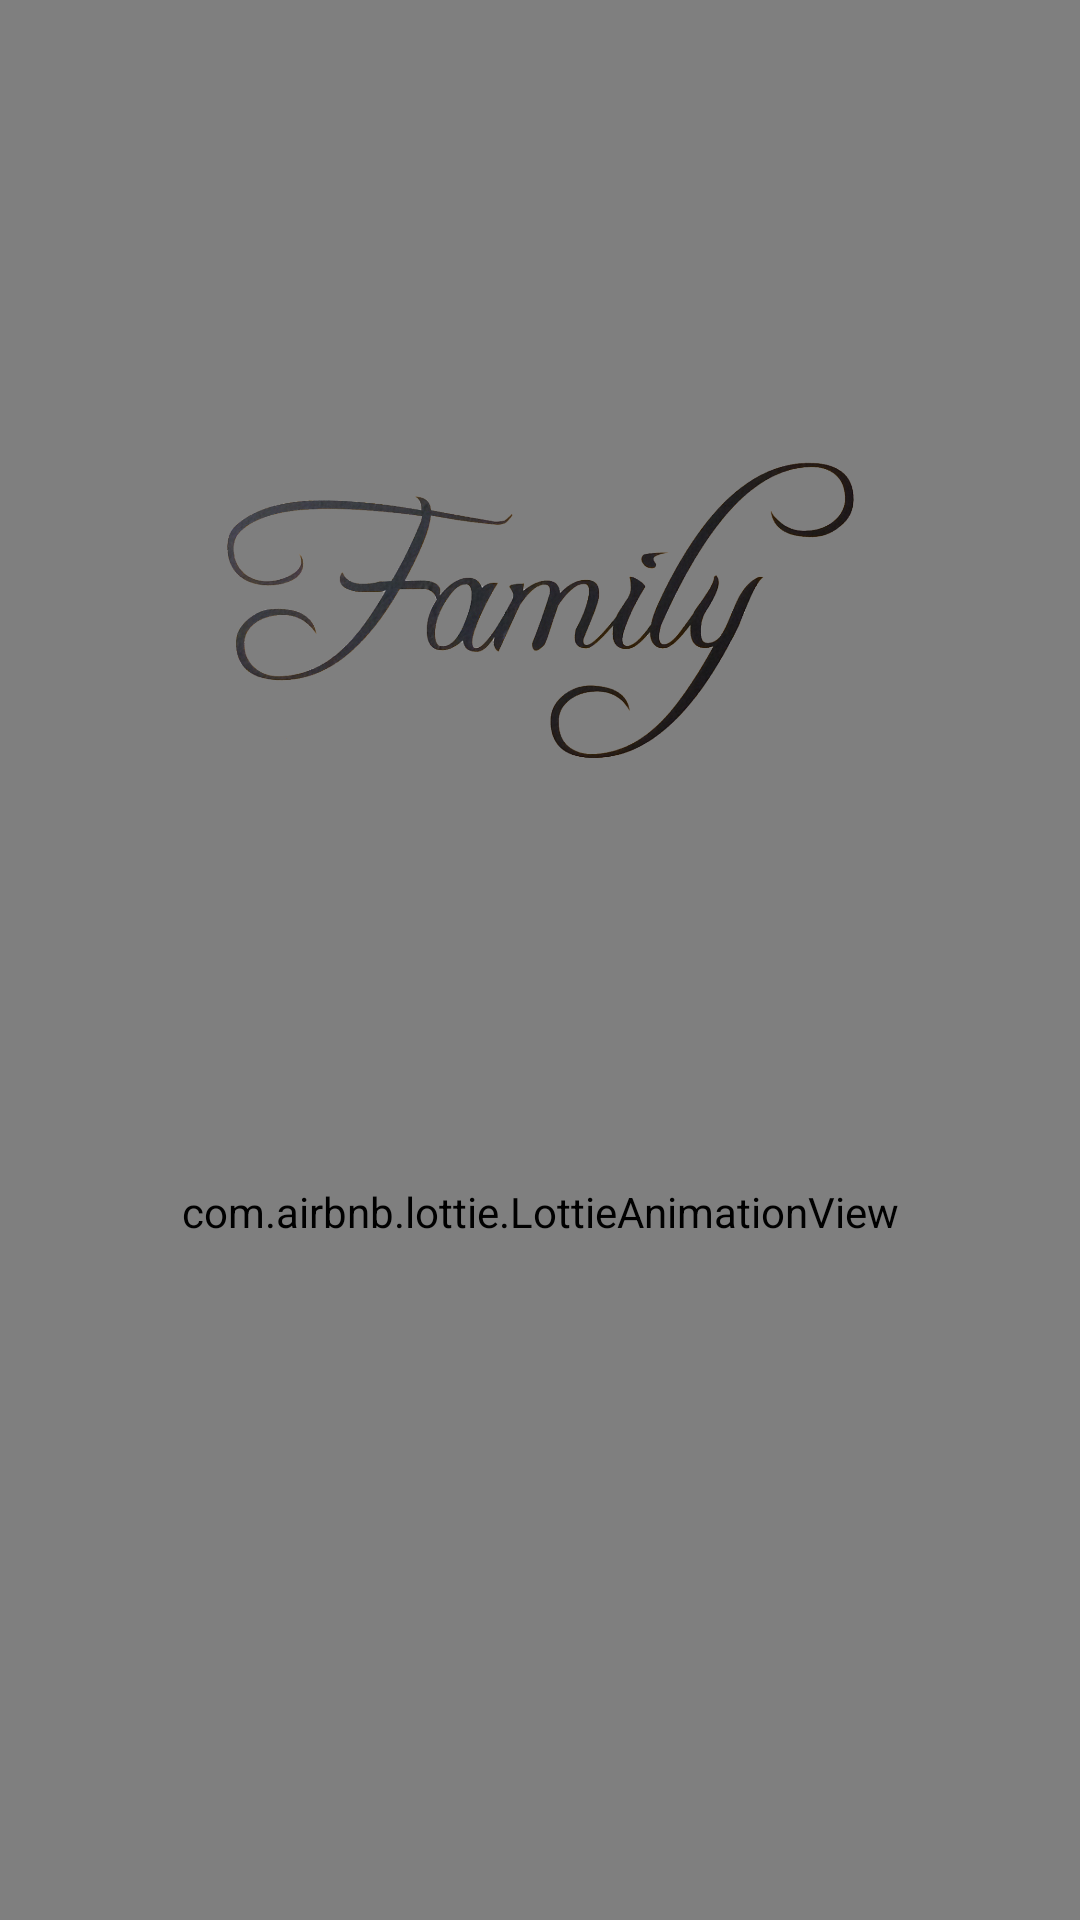

The Android layout XML behind this screen, and the referenced resources:
<!-- AndroidManifest.xml: application theme Theme.MyApplication -->
<!-- res/layout/activity_introduction.xml -->
<?xml version="1.0" encoding="utf-8"?>
<androidx.constraintlayout.widget.ConstraintLayout xmlns:android="http://schemas.android.com/apk/res/android"
    xmlns:app="http://schemas.android.com/apk/res-auto"
    xmlns:tools="http://schemas.android.com/tools"
    android:layout_width="match_parent"
    android:layout_height="match_parent"
    tools:context=".IntroductionActivity">

    <com.cuberto.liquid_swipe.LiquidPager
        android:id="@+id/pager"
        android:layout_width="match_parent"
        android:layout_height="match_parent" />

    <ImageView
        android:id="@+id/img"
        android:layout_width="wrap_content"
        android:layout_height="900dp"
        android:elevation="2dp"
        android:src="@drawable/background"
        app:layout_constraintVertical_bias="0"
        android:scaleType="centerCrop"
        app:layout_constraintBottom_toBottomOf="parent"
        app:layout_constraintEnd_toEndOf="parent"
        app:layout_constraintStart_toStartOf="parent"
        app:layout_constraintTop_toTopOf="parent" />

    <ImageView
        android:id="@+id/logo"
        android:layout_width="100dp"
        android:layout_height="100dp"
        android:src="@drawable/familylogo"
        android:elevation="2dp"
        app:layout_constraintVertical_bias=".1"
        app:layout_constraintBottom_toBottomOf="parent"
        app:layout_constraintEnd_toEndOf="parent"
        app:layout_constraintStart_toStartOf="parent"
        app:layout_constraintTop_toTopOf="parent"/>

    <ImageView
        android:id="@+id/app_name"
        android:layout_width="300dp"
        android:layout_height="100dp"
        android:elevation="2dp"
        android:src="@drawable/family"
        app:layout_constraintBottom_toBottomOf="parent"
        app:layout_constraintEnd_toEndOf="parent"
        app:layout_constraintStart_toStartOf="parent"
        app:layout_constraintTop_toBottomOf="@+id/logo"
        app:layout_constraintVertical_bias="0" />

    <com.airbnb.lottie.LottieAnimationView
        android:id="@+id/lottie"
        android:layout_width="wrap_content"
        android:layout_height="300dp"
        app:lottie_autoPlay="true"
        app:layout_constraintBottom_toBottomOf="parent"
        app:layout_constraintEnd_toEndOf="parent"
        app:layout_constraintStart_toStartOf="parent"
        app:layout_constraintTop_toBottomOf="@+id/app_name"
        app:layout_constraintVertical_bias="0"
        app:lottie_rawRes="@raw/lo"
         />





</androidx.constraintlayout.widget.ConstraintLayout>
<!-- resources referenced by this layout -->
<resources>
  <!-- drawable family: png bitmap (drawable-v24, 277392 bytes) -->
  <style name="Theme.MyApplication" parent="Theme.AppCompat.DayNight.NoActionBar">
          
          <item name="colorPrimary">#43C69D</item>
          <item name="colorPrimaryVariant">@color/purple_700</item>
          <item name="colorOnPrimary">@color/white</item>
          
          <item name="colorSecondary">@color/teal_200</item>
          <item name="colorSecondaryVariant">@color/teal_700</item>
          <item name="colorOnSecondary">@color/black</item>
          
          <item name="android:statusBarColor" tools:targetApi="l">?attr/colorPrimaryVariant</item>
          
          <item name="android:windowFullscreen">true</item>
      </style>
  <!-- not gathered from this repository: default colours our renderer supplied (Android Studio template values) -->
  <color name="purple_700">#FF3700B3</color>
  <color name="teal_200">#FF03DAC5</color>
  <color name="teal_700">#FF018786</color>
  <color name="black">#FF000000</color>
  <color name="white">#FFFFFFFF</color>
</resources>
